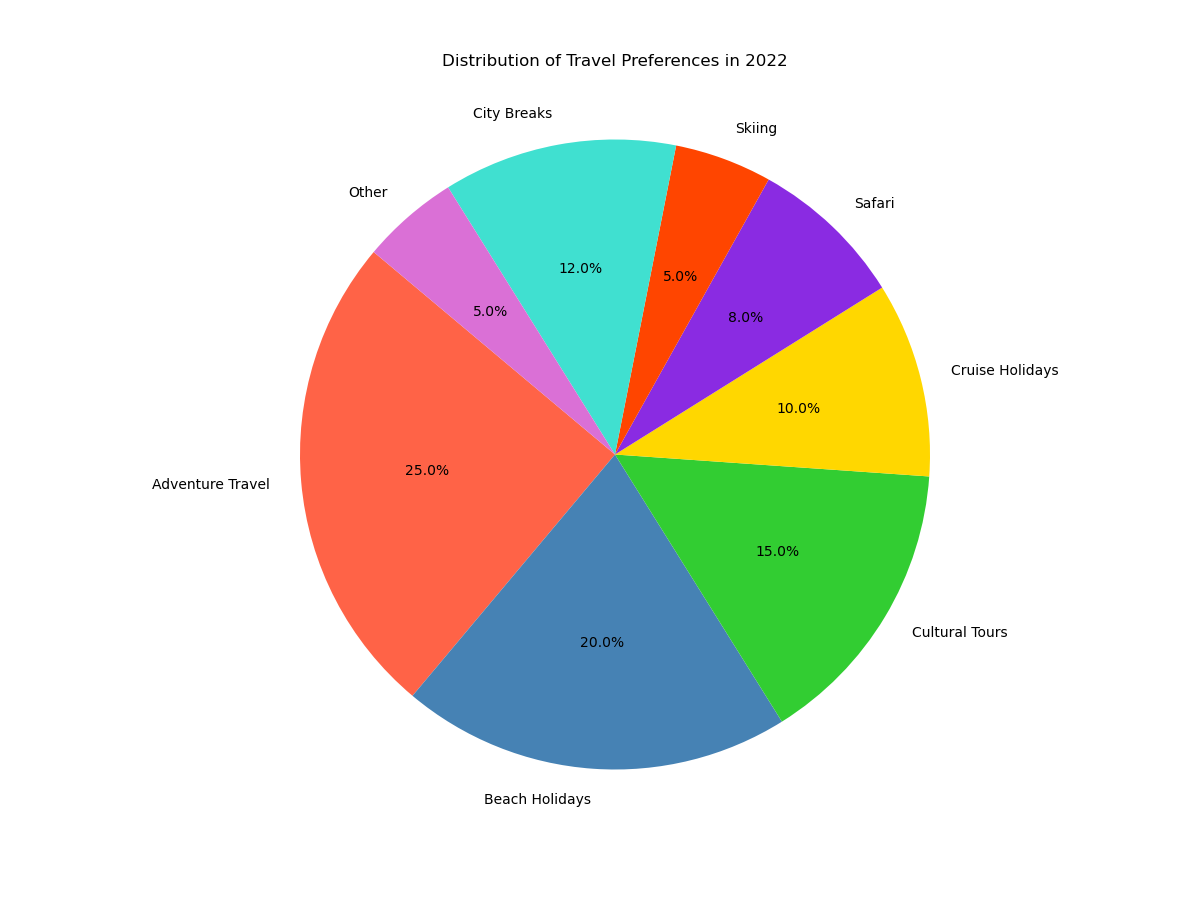

The file beside this chart, header and first rows:
Category, Percentage
Adventure Travel, 25
Beach Holidays, 20
Cultural Tours, 15
Cruise Holidays, 10
Safari, 8
Skiing, 5
City Breaks, 12
Other, 5
